Labelled photos from "Dataset", an image-classification folder in houssemradhouane/CNN-Algorithm-for-Image-Classification. The possible labels are: CPU cooler, Case, Headphone, Keyboard, Mouse, Speaker, case, cooler, headphone, keyboard, mouse, speaker.

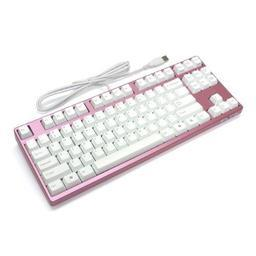
Label: keyboard

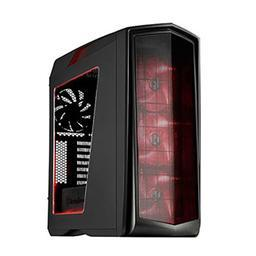
Label: case

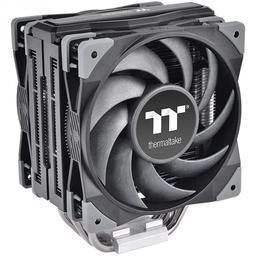
Label: CPU cooler

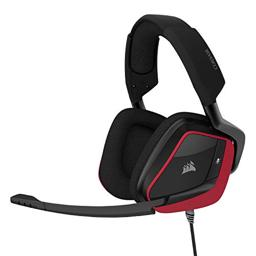
Label: Headphone

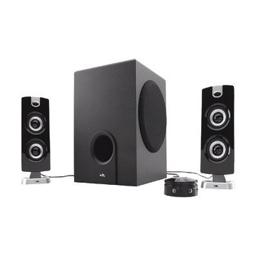
Label: speaker

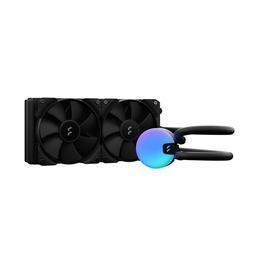
Label: cooler
